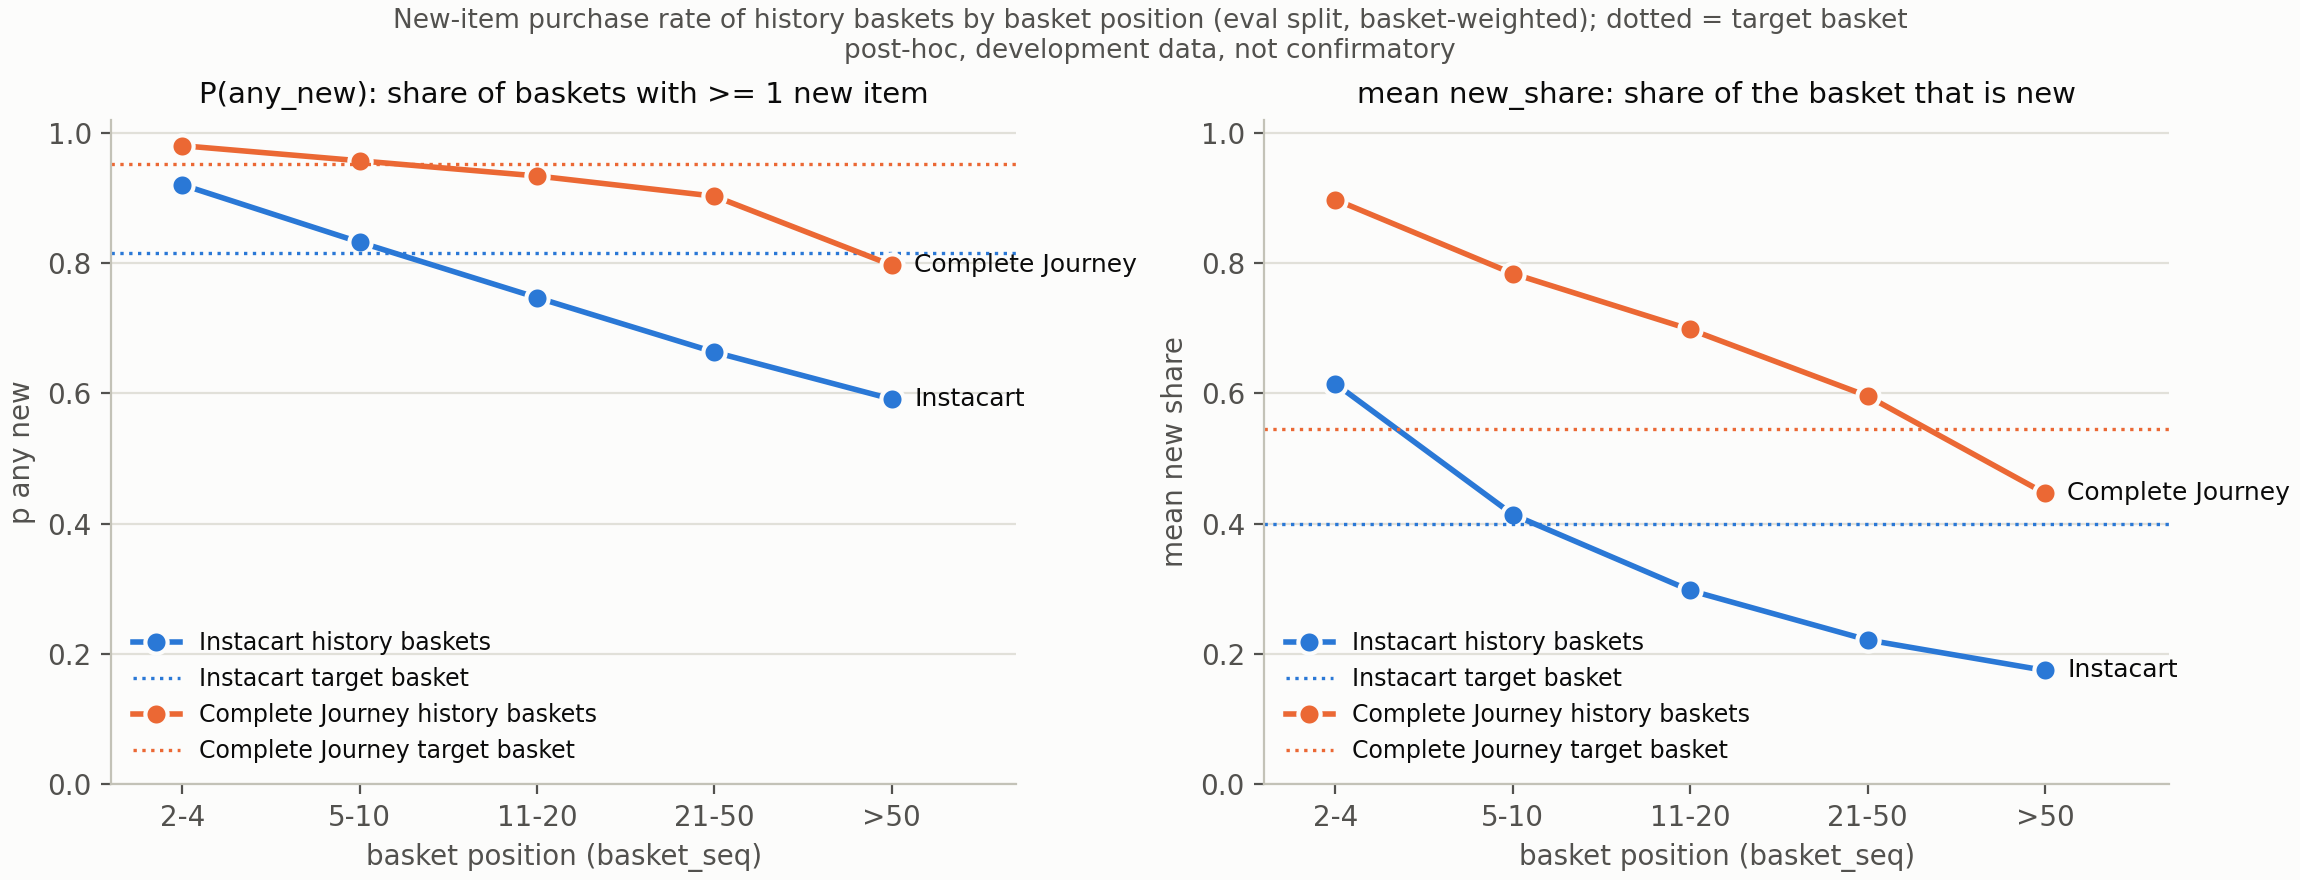

The data file committed next to this chart (first rows):
dataset, basket_set, position_bin, n_baskets, p_any_new, mean_new_share
instacart, history_all, 2-4, 57702, 0.92, 0.6147
instacart, history_all, 5-10, 75399, 0.8319, 0.4138
instacart, history_all, 11-20, 67467, 0.7468, 0.2973
instacart, history_all, 21-50, 71836, 0.6631, 0.2213
instacart, history_all, >50, 20877, 0.591, 0.1745
instacart, target, all, 20000, 0.8159, 0.3995
complete_journey, history_all, 2-4, 6207, 0.98, 0.8972
complete_journey, history_all, 5-10, 12355, 0.9569, 0.7838
complete_journey, history_all, 11-20, 19936, 0.9336, 0.698
complete_journey, history_all, 21-50, 50171, 0.9025, 0.5957
complete_journey, history_all, >50, 115944, 0.7966, 0.4463
complete_journey, target, all, 2069, 0.9526, 0.5446
